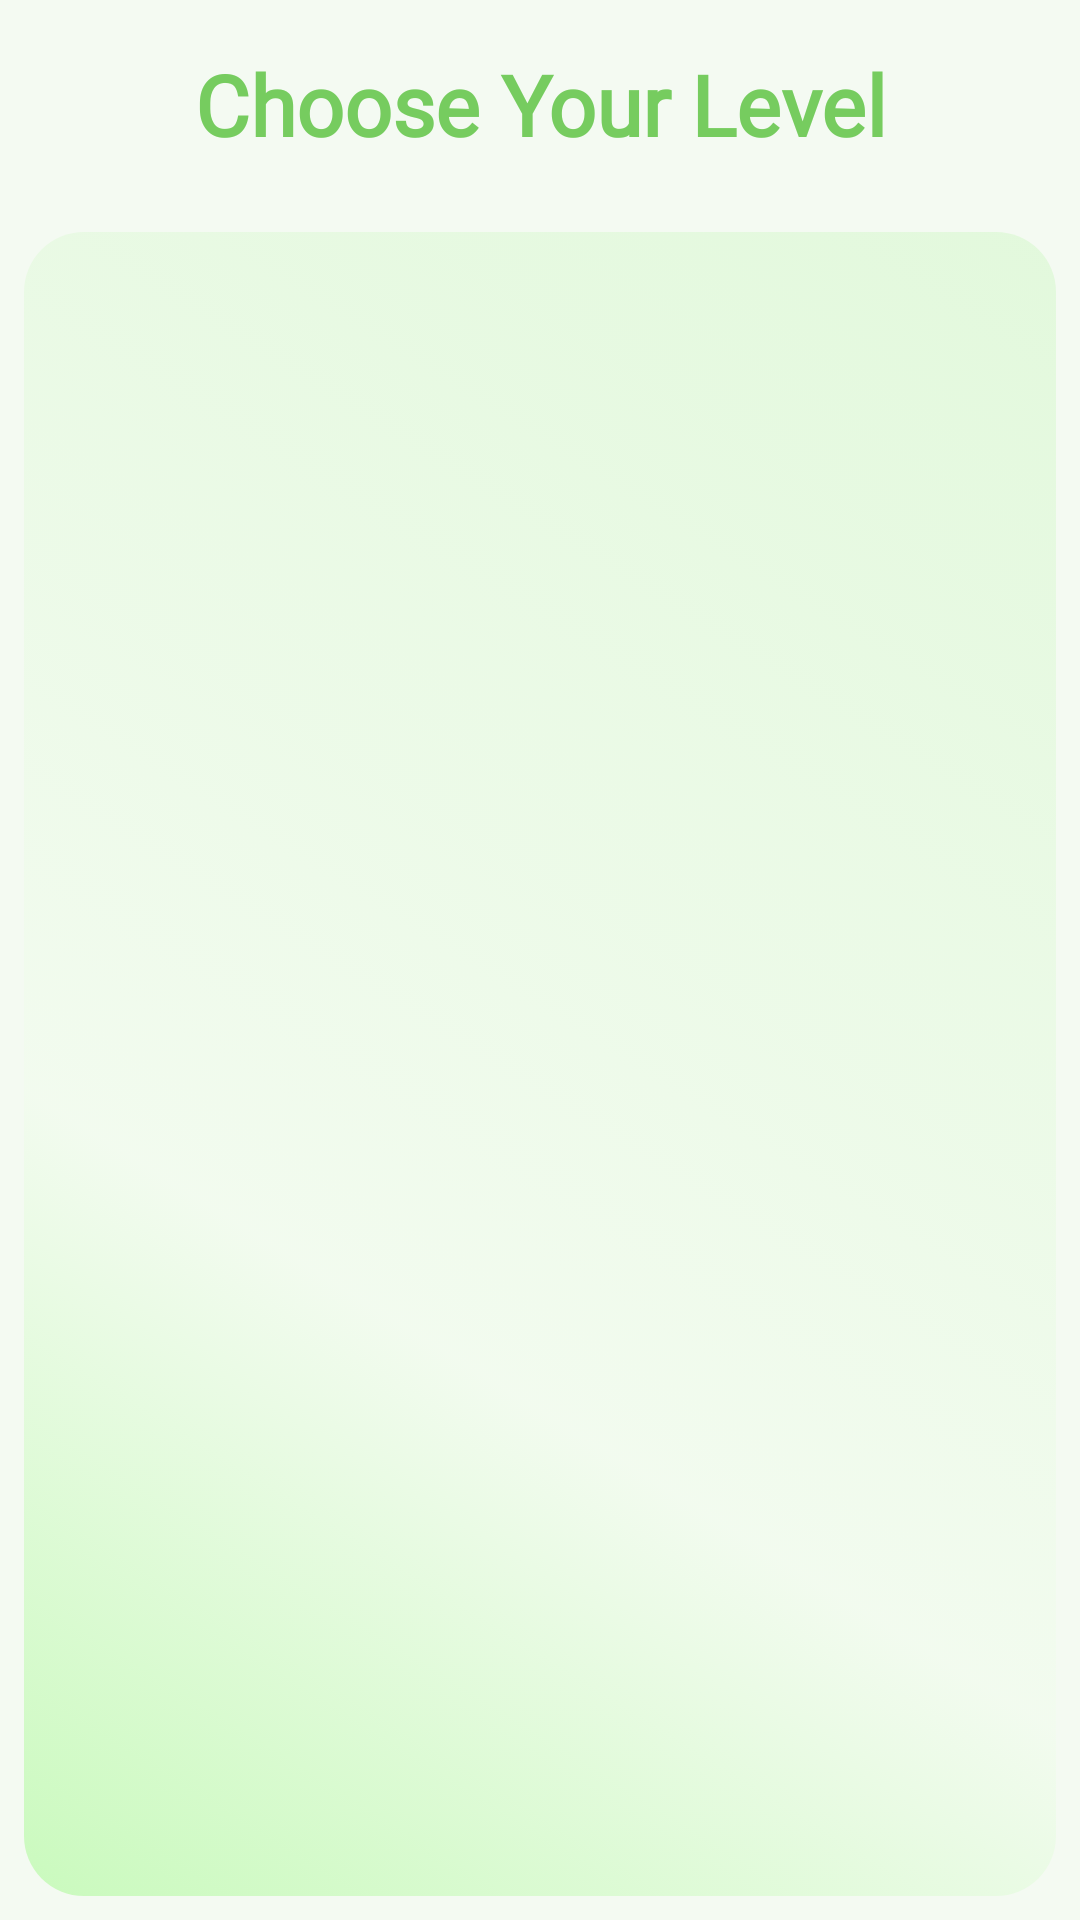

Here is an Android app screen rendered from its layout file. Give the layout XML and the strings, colors and styles it references.
<!-- AndroidManifest.xml: application theme AppTheme -->
<!-- res/layout/activity_multi.xml -->
<?xml version="1.0" encoding="utf-8"?>
<LinearLayout xmlns:android="http://schemas.android.com/apk/res/android"
    xmlns:app="http://schemas.android.com/apk/res-auto"
    xmlns:tools="http://schemas.android.com/tools"
    android:layout_width="match_parent"
    android:layout_height="match_parent"
    android:background="#F4FAF2"
    android:orientation="vertical"
    tools:context=".MultiActivity">

    <TextView
        android:layout_width="match_parent"
        android:layout_height="wrap_content"
        android:layout_gravity="center"
        android:layout_margin="16dp"
        android:fontFamily="@font/alfa_slab_one"
        android:gravity="center"
        android:text="Choose Your Level"
        android:textColor="#76CC5F"
        android:textSize="28sp"
        android:textStyle="bold"
        app:fontFamily="@font/akronim" />

    <ListView
        android:layout_width="match_parent"
        android:layout_height="0dp"
        android:layout_weight="1"
        android:layout_margin="8dp"
        android:background="@drawable/multi_list"
        android:id="@+id/MultiList"/>

</LinearLayout>
<!-- resources referenced by this layout -->
<resources>
  <!-- drawable multi_list (drawable) -->
  <?xml version="1.0" encoding="utf-8"?>
  <selector xmlns:android="http://schemas.android.com/apk/res/android">
      <item>
          <shape android:shape="rectangle">
              <corners android:radius="20dp" />
              <padding android:bottom="0dp" android:left="0dp" android:right="0dp" android:top="0dp" />
              <size android:width="270dp" android:height="500dp" />
              <gradient android:centerX="35%" android:angle="45" android:centerColor="#9EF1FCED" android:endColor="#ADDAF8D2" android:startColor="#BDBBFAAB" android:type="linear" />
          </shape>
      </item>
  </selector>
  <style name="AppTheme" parent="Theme.AppCompat.Light.NoActionBar">
          
          <item name="colorPrimary">@color/colorPrimary</item>
          <item name="colorPrimaryDark">@color/colorPrimaryDark</item>
          <item name="colorAccent">@color/colorAccent</item>
      </style>
  <color name="colorPrimary">#00BCD4</color>
  <color name="colorPrimaryDark">#026A77</color>
  <color name="colorAccent">#D81B60</color>
</resources>
